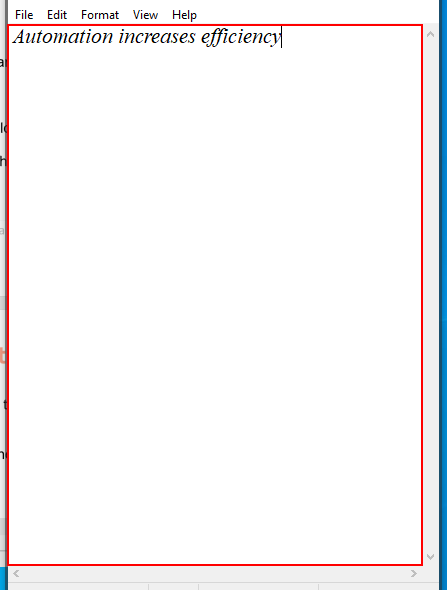
Workflow: BasicRecording_Selectors

Step 1: type "Automation increases efficiency" into the editable text 'Text Editor' (notepad.exe)

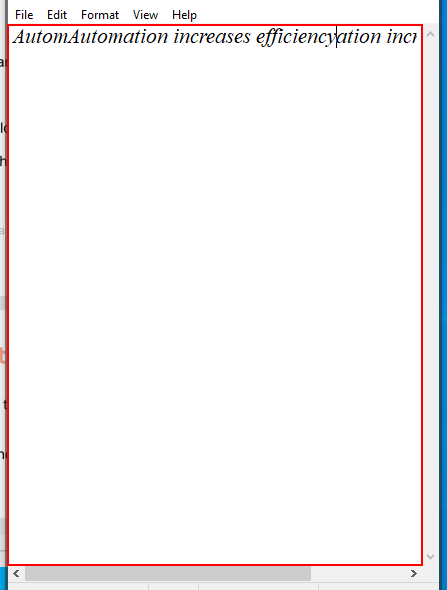
Step 2: type a value into the editable text 'Text Editor' in window '*SampleFile - Notepad' (notepad.exe)

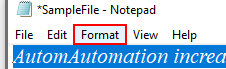
Step 3: click on the menu item 'Format' in window '*SampleFile - Notepad' (notepad.exe)

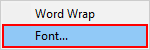
Step 4: click on 'menu item  Font...' (notepad.exe)

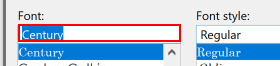
Step 5: type "Century" in window 'Font' (notepad.exe)

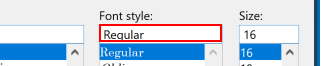
Step 6: type "Bold" in window 'Font' (notepad.exe)

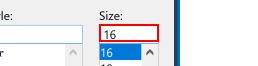
Step 7: type "12" in window 'Font' (notepad.exe)

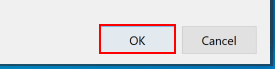
Step 8: click in window 'Font' (notepad.exe)
